Run: headless pygame with SDL's dummy video driver; simulated clock (each Clock.tick advances the game by its frame time, no real sleeping); random seed 0; keys injected as events and as key.get_pressed() state; no mouse input.
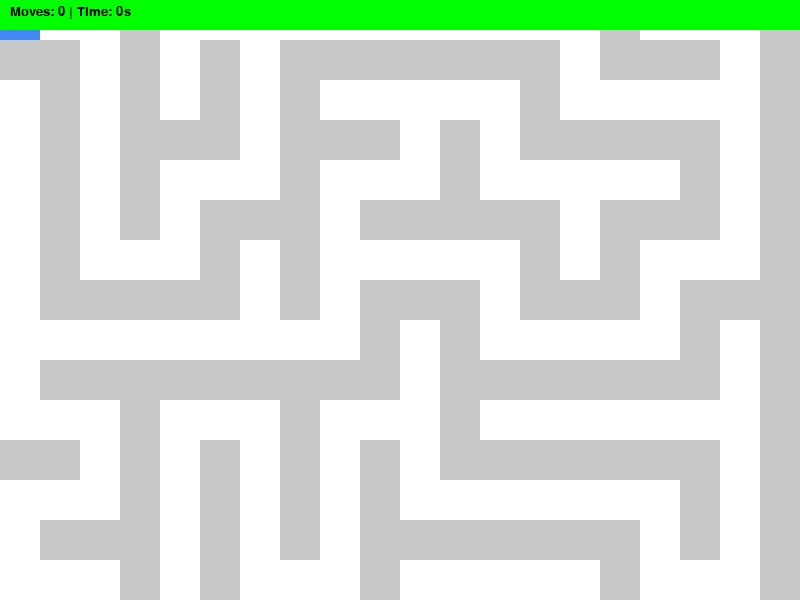
Frame 1 of 4 · flips 1–60 · no input
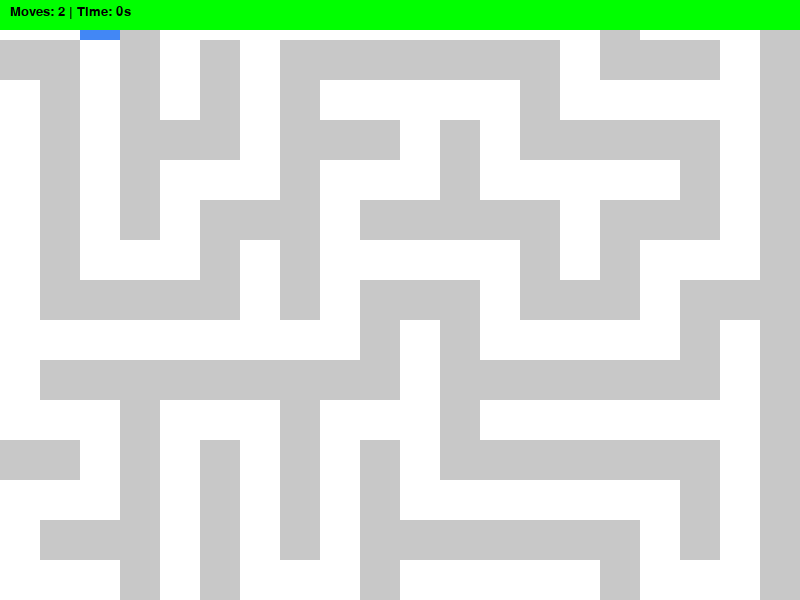
Frame 2 of 4 · flips 61–180 · tapped SPACE, RETURN · held RIGHT (→), D
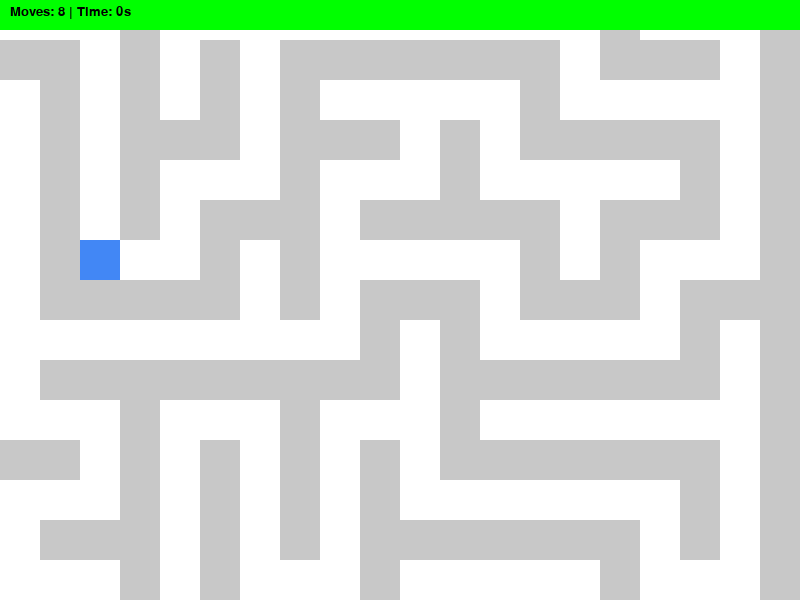
Frame 3 of 4 · flips 181–300 · held DOWN (↓), S
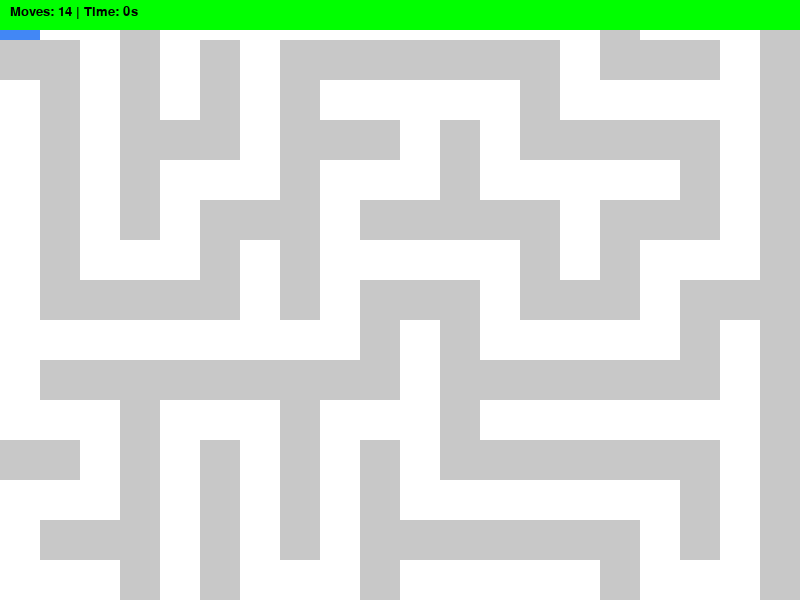
Frame 4 of 4 · flips 301–420 · held LEFT (←), A, UP (↑), W

The pygame program that drew these frames:

import pygame
import random
import time
import sys

# Constants
WIDTH, HEIGHT = 800, 600
ROWS, COLS = 20, 20
TILE_SIZE = WIDTH // COLS
FPS = 60

# Colors
WHITE = (255, 255, 255)
GREY = (200, 200, 200)
BLACK = (0, 0, 0)
BLUE = (66, 135, 245)
GREEN = (0, 255, 0)
RED = (255, 0, 0)

# Initialize Pygame
pygame.init()
screen = pygame.display.set_mode((WIDTH, HEIGHT))
pygame.display.set_caption("2D Maze Game")
clock = pygame.time.Clock()
font = pygame.font.SysFont("Arial", 20)

# Maze generation using Recursive Backtracking
def generate_maze(rows, cols):
    maze = [[1 for _ in range(cols)] for _ in range(rows)]
    stack = []
    visited = set()

    def visit(r, c):
        maze[r][c] = 0
        visited.add((r, c))
        neighbors = [(r+2, c), (r-2, c), (r, c+2), (r, c-2)]
        random.shuffle(neighbors)
        for nr, nc in neighbors:
            if 0 <= nr < rows and 0 <= nc < cols and (nr, nc) not in visited:
                wall_r, wall_c = (r + nr) // 2, (c + nc) // 2
                maze[wall_r][wall_c] = 0
                visit(nr, nc)

    visit(0, 0)
    return maze

# Player class
class Player:
    def __init__(self, x, y):
        self.x = x
        self.y = y

    def move(self, dx, dy, maze):
        new_x, new_y = self.x + dx, self.y + dy
        if 0 <= new_x < COLS and 0 <= new_y < ROWS and maze[new_y][new_x] == 0:
            self.x = new_x
            self.y = new_y
            return True
        return False

# Draw maze
def draw_maze(maze, player, goal, moves, start_time):
    screen.fill(BLACK)
    for r in range(ROWS):
        for c in range(COLS):
            color = WHITE if maze[r][c] == 0 else GREY
            pygame.draw.rect(screen, color, (c*TILE_SIZE, r*TILE_SIZE, TILE_SIZE, TILE_SIZE))
    pygame.draw.rect(screen, RED, (goal[0]*TILE_SIZE, goal[1]*TILE_SIZE, TILE_SIZE, TILE_SIZE))  # Goal
    pygame.draw.rect(screen, BLUE, (player.x*TILE_SIZE, player.y*TILE_SIZE, TILE_SIZE, TILE_SIZE))  # Player
    pygame.draw.rect(screen, GREEN, (0, 0, WIDTH, 30))
    elapsed = int(time.time() - start_time)
    screen.blit(font.render(f"Moves: {moves} | Time: {elapsed}s", True, BLACK), (10, 5))

# Game loop
def main():
    maze = generate_maze(ROWS, COLS)
    player = Player(0, 0)
    goal = (COLS - 1, ROWS - 1)
    moves = 0
    start_time = time.time()

    running = True
    won = False

    while running:
        clock.tick(FPS)
        draw_maze(maze, player, goal, moves, start_time)
        pygame.display.flip()

        if (player.x, player.y) == goal:
            won = True
            running = False

        for event in pygame.event.get():
            if event.type == pygame.QUIT:
                pygame.quit()
                sys.exit()
        
        keys = pygame.key.get_pressed()
        moved = False
        if keys[pygame.K_LEFT]:
            moved = player.move(-1, 0, maze)
        if keys[pygame.K_RIGHT]:
            moved = player.move(1, 0, maze)
        if keys[pygame.K_UP]:
            moved = player.move(0, -1, maze)
        if keys[pygame.K_DOWN]:
            moved = player.move(0, 1, maze)
        if moved:
            moves += 1
            pygame.time.delay(100)

    # Game Over Screen
    end_text = "You Win!" if won else "Game Over"
    while True:
        screen.fill(BLACK)
        screen.blit(font.render(end_text, True, GREEN), (WIDTH//2 - 50, HEIGHT//2 - 30))
        screen.blit(font.render("Press R to Restart or Q to Quit", True, WHITE), (WIDTH//2 - 140, HEIGHT//2 + 10))
        pygame.display.flip()

        for event in pygame.event.get():
            if event.type == pygame.QUIT:
                pygame.quit()
                sys.exit()
            if event.type == pygame.KEYDOWN:
                if event.key == pygame.K_r:
                    main()
                elif event.key == pygame.K_q:
                    pygame.quit()
                    sys.exit()

if __name__ == "__main__":
    main()
